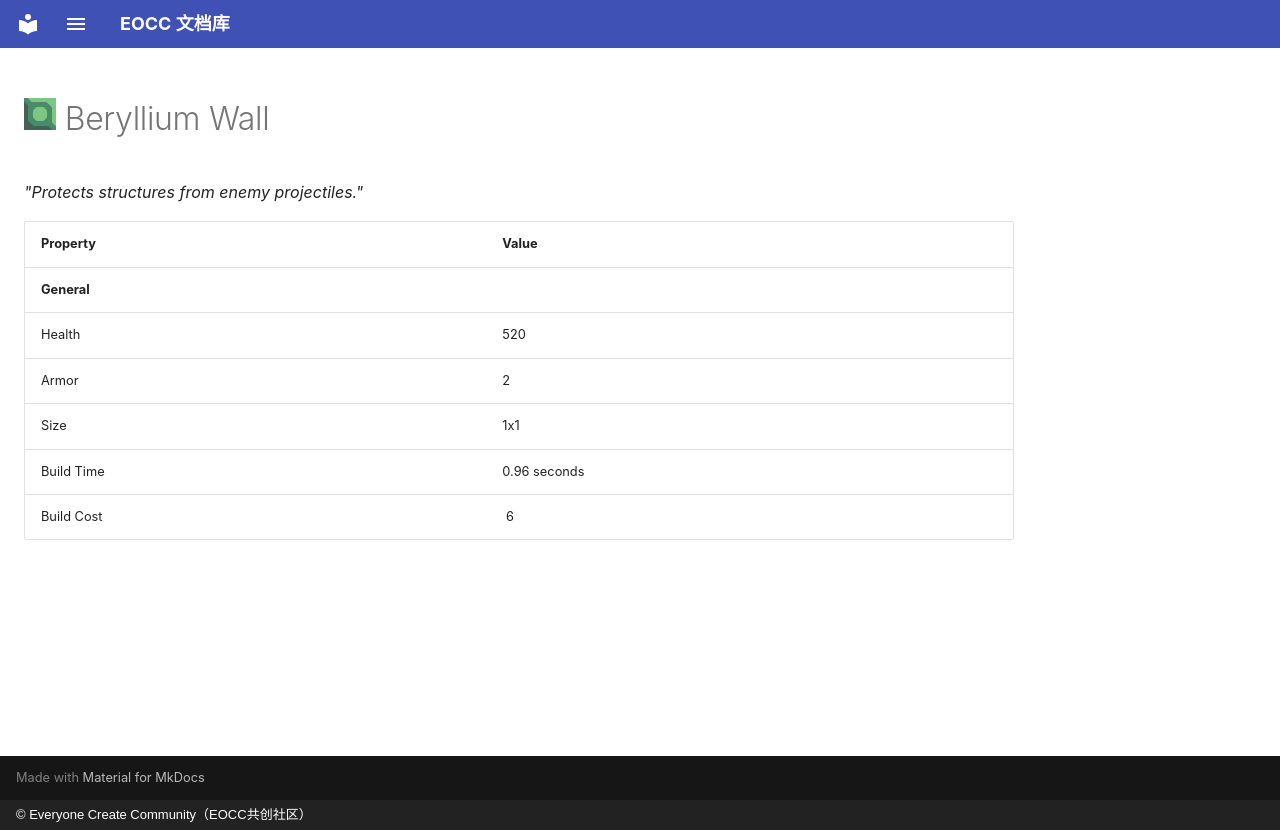

repository: eoccc/eoccc.github.io · page: wiki/mindustry/en/content/blocks/defense/235-beryllium-wall/index.html · generator: mkdocs · copyright: © Everyone Create Community（EOCC共创社区）

# <img src="../../../../../../../ext/img/mindustry/block-beryllium-wall-ui.png" alt=""> Beryllium Wall

*"Protects structures from enemy projectiles."*

| Property | Value |
|---|---|
| **General** |  |
| Health | 520 |
| Armor | 2 |
| Size | 1x1 |
| Build Time | 0.96  seconds |
| Build Cost | [<img src="../../../../../../../ext/img/mindustry/item-beryllium.png" alt="">](/wiki/content/items/16-beryllium) 6 |
